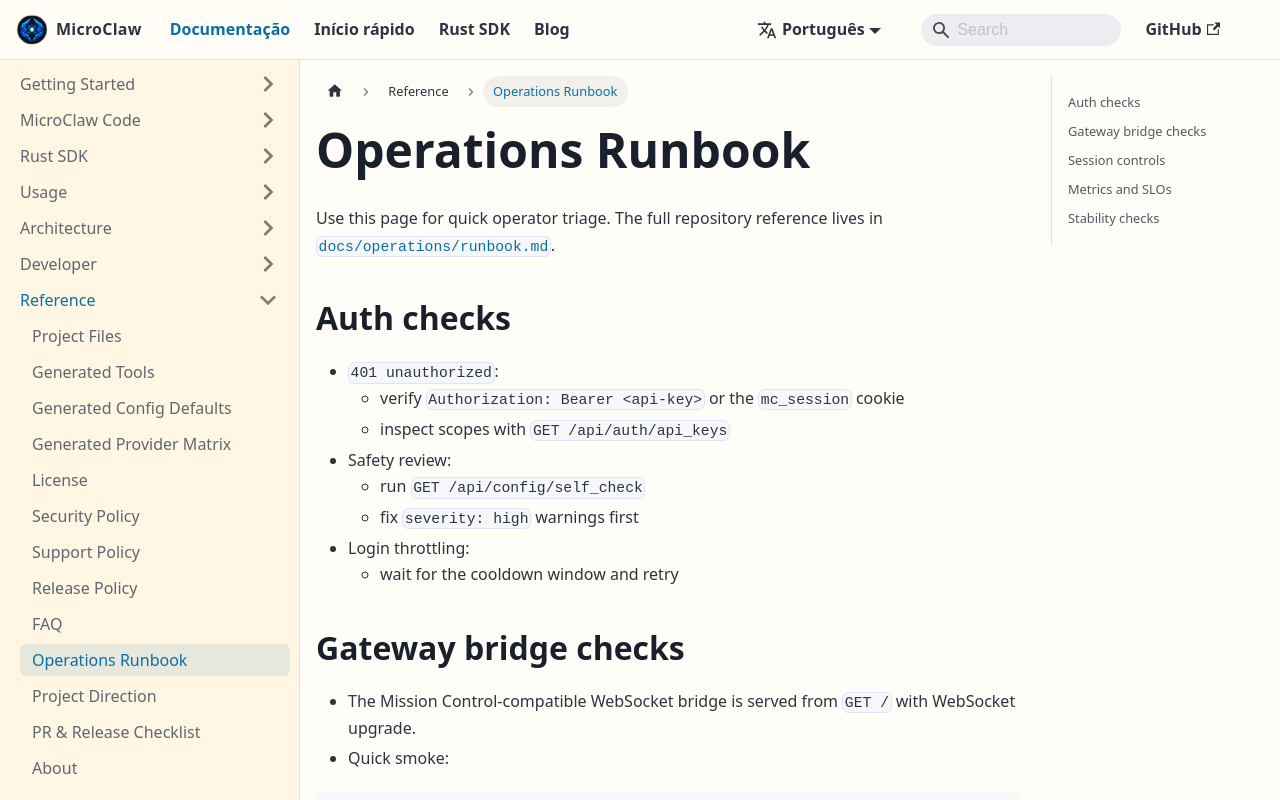

repository: microclaw/microclaw.github.io · page: pt/docs/runbook.html · generator: docusaurus

---
id: runbook
title: Operations Runbook
sidebar_position: 23
---

Use this page for quick operator triage. The full repository reference lives in [`docs/operations/runbook.md`](https://github.com/microclaw/microclaw/blob/main/docs/operations/runbook.md).

## Auth checks

- `401 unauthorized`:
  - verify `Authorization: Bearer <api-key>` or the `mc_session` cookie
  - inspect scopes with `GET /api/auth/api_keys`
- Safety review:
  - run `GET /api/config/self_check`
  - fix `severity: high` warnings first
- Login throttling:
  - wait for the cooldown window and retry

## Gateway bridge checks

- The Mission Control-compatible WebSocket bridge is served from `GET /` with WebSocket upgrade.
- Quick smoke:

```sh
MICROCLAW_GATEWAY_TOKEN=... microclaw gateway call health
MICROCLAW_GATEWAY_TOKEN=... microclaw gateway call status
MICROCLAW_GATEWAY_TOKEN=... microclaw gateway call sessions_send \
  --params '{"sessionKey":"main","message":"status summary"}'
```

- Supported operator methods:
  - `health`, `status`, `chat.send`, `chat.history`
  - `session_delete`, `sessions_send`, `sessions_kill`, `sessions_spawn`
  - `session_setThinking`, `session_setVerbose`, `session_setReasoning`, `session_setLabel`
- Expected live events:
  - `connect.challenge`
  - `chat`
  - `tick`

## Session controls

- Session tree: `GET /api/sessions/tree`
- Fork session: `POST /api/sessions/fork`
- Delete session: Web API `POST /api/delete_session` or bridge `session_delete`
- Kill active run: bridge `sessions_kill`
- Persist per-session label/settings:
  - `session_setLabel`
  - `session_setThinking`
  - `session_setVerbose`
  - `session_setReasoning`

## Metrics and SLOs

- Snapshot: `GET /api/metrics`
- History: `GET /api/metrics/history?minutes=60`
- Summary/SLOs: `GET /api/metrics/summary`
- OTLP gaps under burst traffic:
  - raise `otlp_queue_capacity`
  - review retry settings and endpoint reachability

## Stability checks

- Local smoke: `scripts/ci/stability_smoke.sh`
- CI job: `Stability Smoke`
- When SLO burn alerts fire:
  - freeze non-critical feature merges
  - assign an incident owner
  - prepare rollback or hotfix if user impact continues
